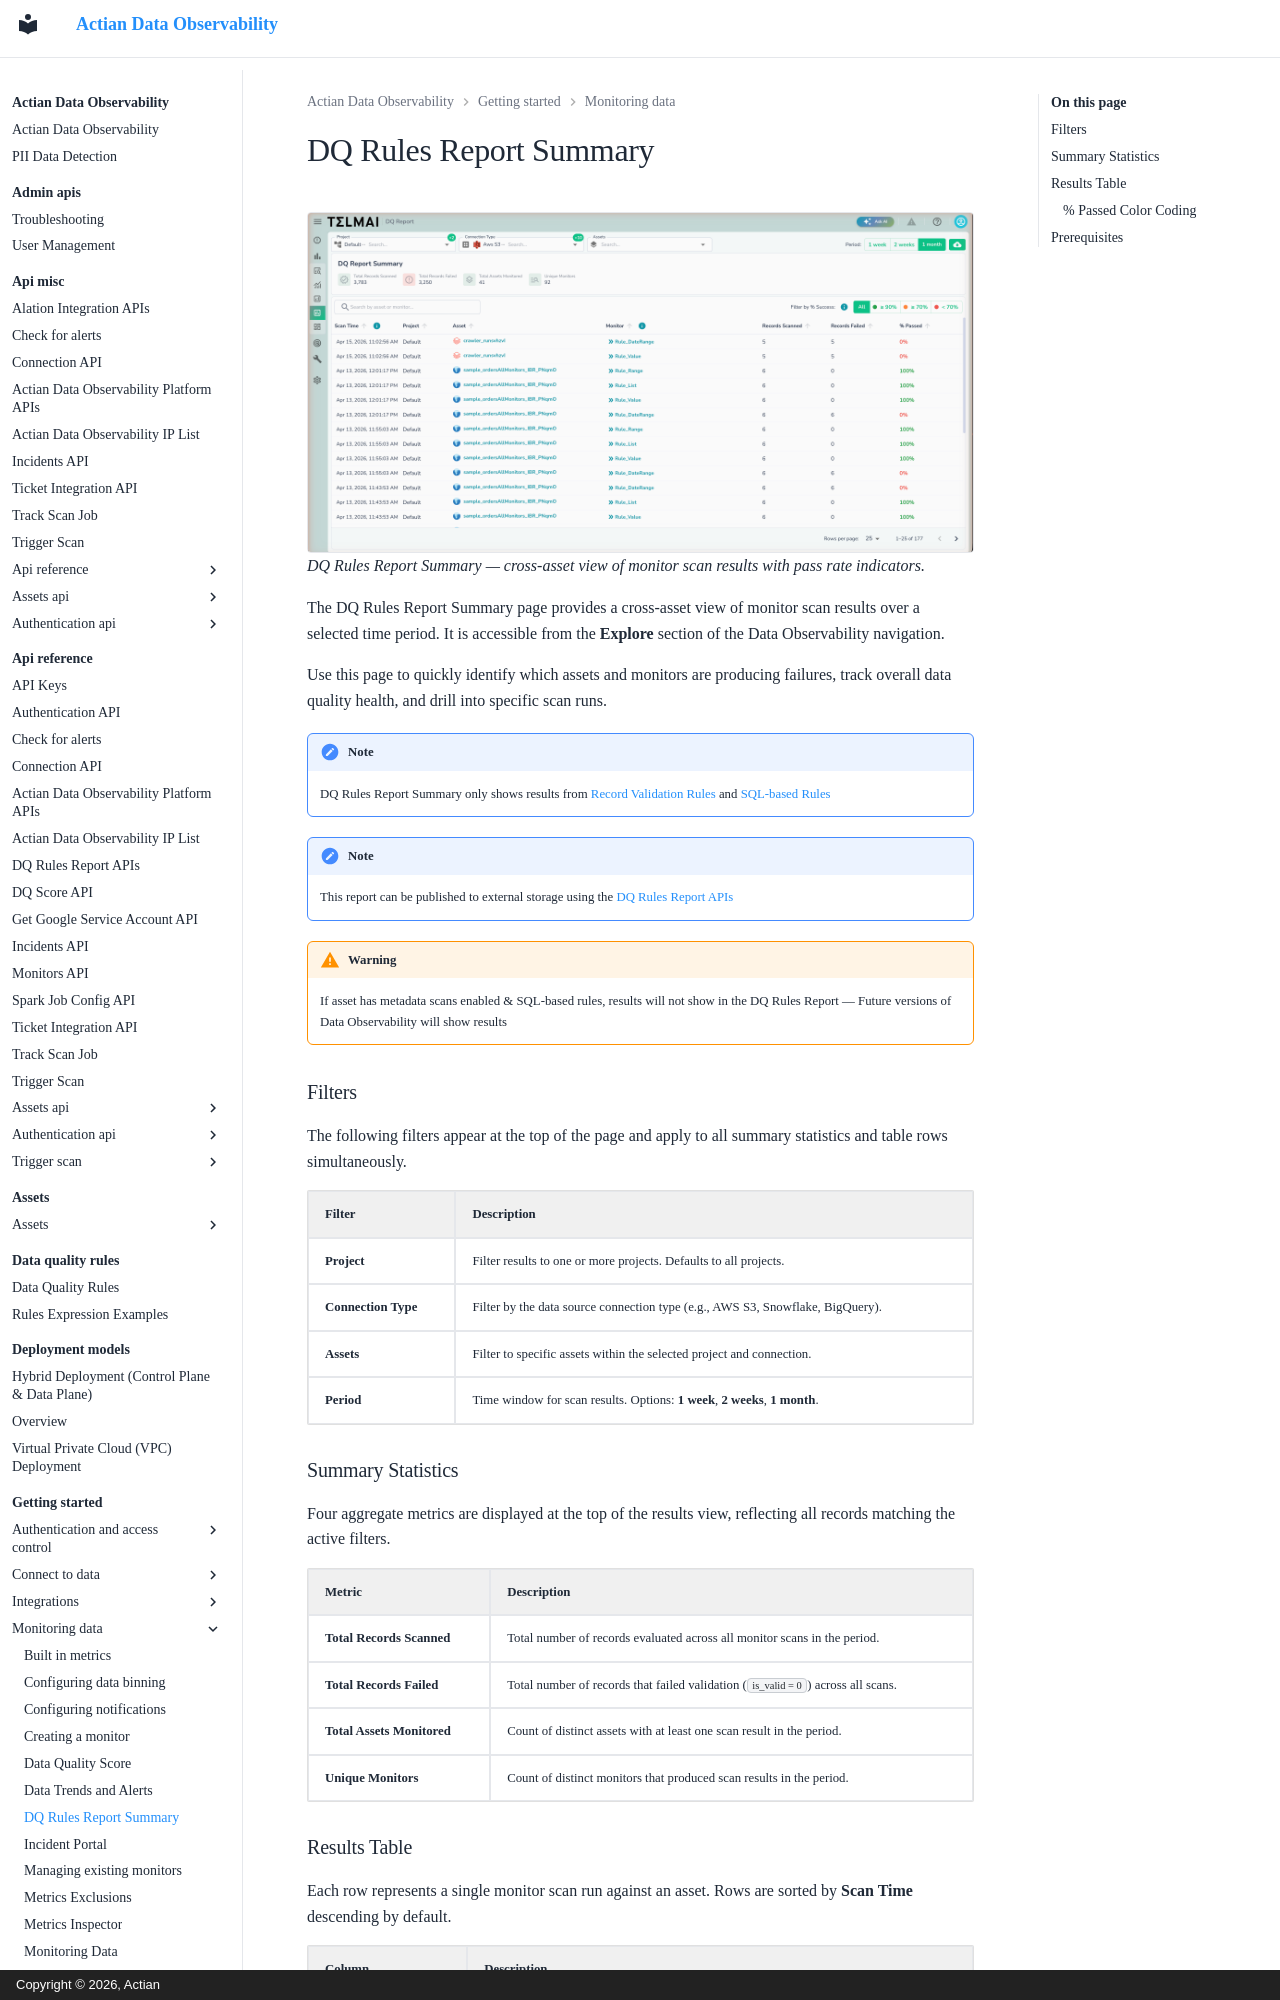

repository: ActianCorp/data-observability-docs · page: getting-started/monitoring-data/dq-report-summary.html · generator: mkdocs · copyright: Copyright © 2026, Actian

# DQ Rules Report Summary

![](images/dq-report-summary.png)
_DQ Rules Report Summary — cross-asset view of monitor scan results with pass rate indicators._

The DQ Rules Report Summary page provides a cross-asset view of monitor scan results over a selected time period. It is accessible from the **Explore** section of the Data Observability navigation.

Use this page to quickly identify which assets and monitors are producing failures, track overall data quality health, and drill into specific scan runs.

!!! note
    DQ Rules Report Summary only shows results from [Record Validation Rules](./user-defined-monitors/record-validation-rules/README.md) and [SQL-based Rules](./user-defined-monitors/sql-based-rules.md)

!!! note
    This report can be published to external storage using the [DQ Rules Report APIs](../../api-reference/dq-reporting-apis.md)

!!! warning
    If asset has metadata scans enabled & SQL-based rules, results will not show in the DQ Rules Report — Future versions of Data Observability will show results

### Filters

The following filters appear at the top of the page and apply to all summary statistics and table rows simultaneously.

| Filter              | Description                                                                    |
| ------------------- | ------------------------------------------------------------------------------ |
| **Project**         | Filter results to one or more projects. Defaults to all projects.              |
| **Connection Type** | Filter by the data source connection type (e.g., AWS S3, Snowflake, BigQuery). |
| **Assets**          | Filter to specific assets within the selected project and connection.          |
| **Period**          | Time window for scan results. Options: **1 week**, **2 weeks**, **1 month**.   |

### Summary Statistics

Four aggregate metrics are displayed at the top of the results view, reflecting all records matching the active filters.

| Metric                     | Description                                                                       |
| -------------------------- | --------------------------------------------------------------------------------- |
| **Total Records Scanned**  | Total number of records evaluated across all monitor scans in the period.         |
| **Total Records Failed**   | Total number of records that failed validation (`is_valid = 0`) across all scans. |
| **Total Assets Monitored** | Count of distinct assets with at least one scan result in the period.             |
| **Unique Monitors**        | Count of distinct monitors that produced scan results in the period.              |
